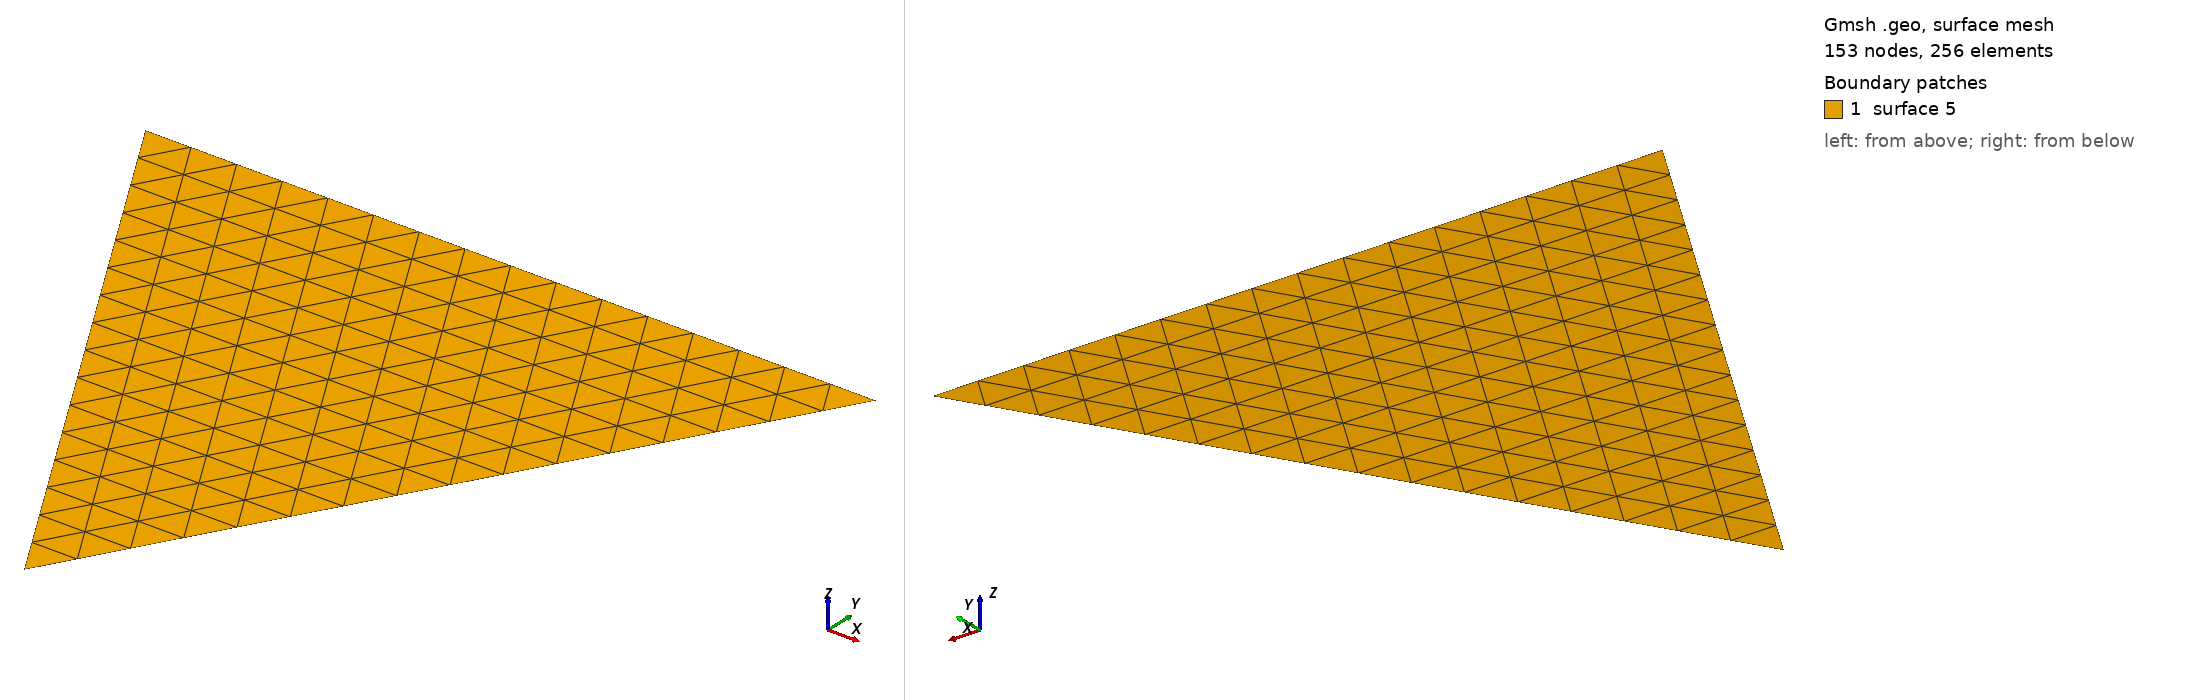

Gmsh geometry script, surface-meshed: 153 nodes, 256 surface elements. Boundary patches (legend numbers): 1 surface 5. Left view from above one corner, right view from below the opposite corner. The script declares no physical surfaces, so the legend lists its geometric surfaces. The drawing asked Gmsh for element sizes between 1% and 20% of the model's largest extent; the script's own settings can give other sizes.

=== triangle3.geo (drawn) ===
Point(1) = {0, 0, 0, 0.125};
Point(2) = {1, 1.732050807568877, 0, 0.125};
Point(3) = {-1, 1.732050807568877, 0, 0.125};
Line(1) = {1, 2};
Line(2) = {2, 3};
Line(3) = {3, 1};
Line Loop(5) = {3, 1, 2};
Plane Surface(5) = {5};
